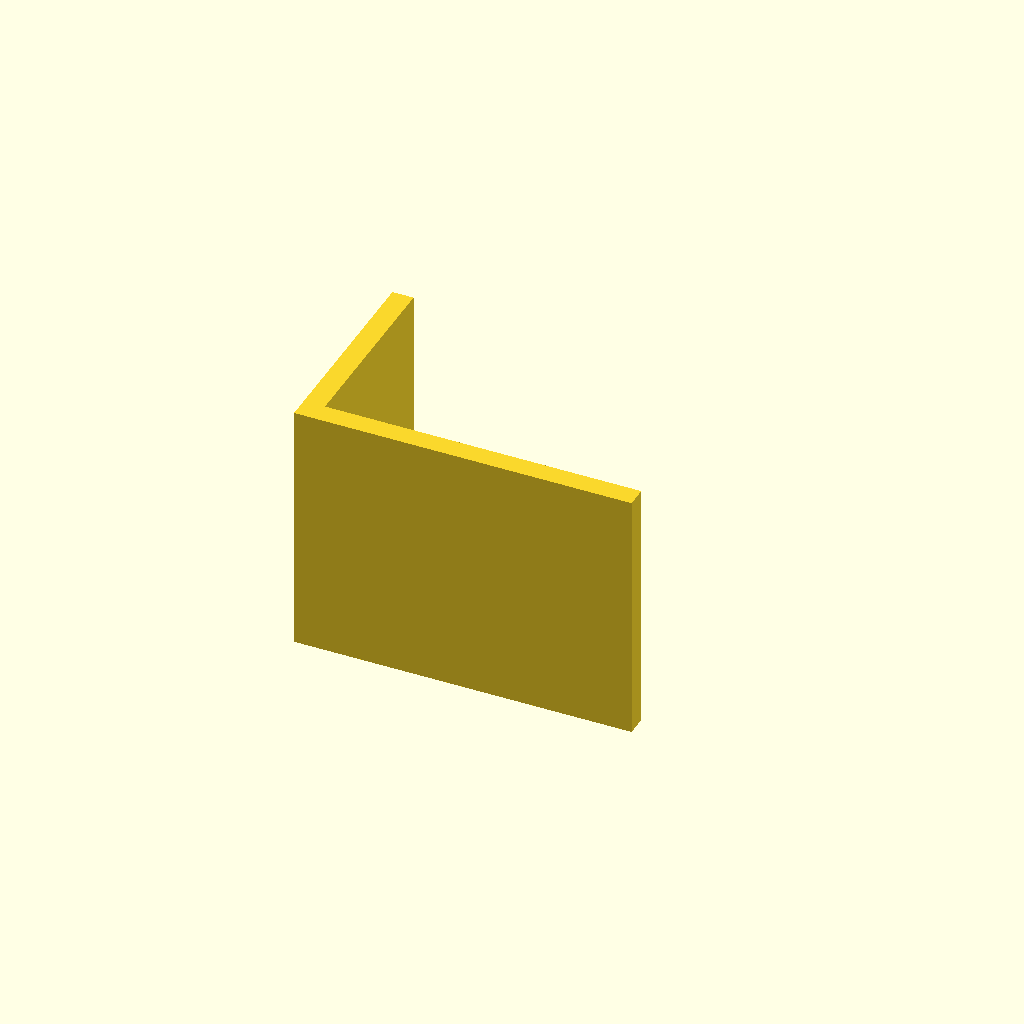
Cell 1: rendered with the file's own defaults.
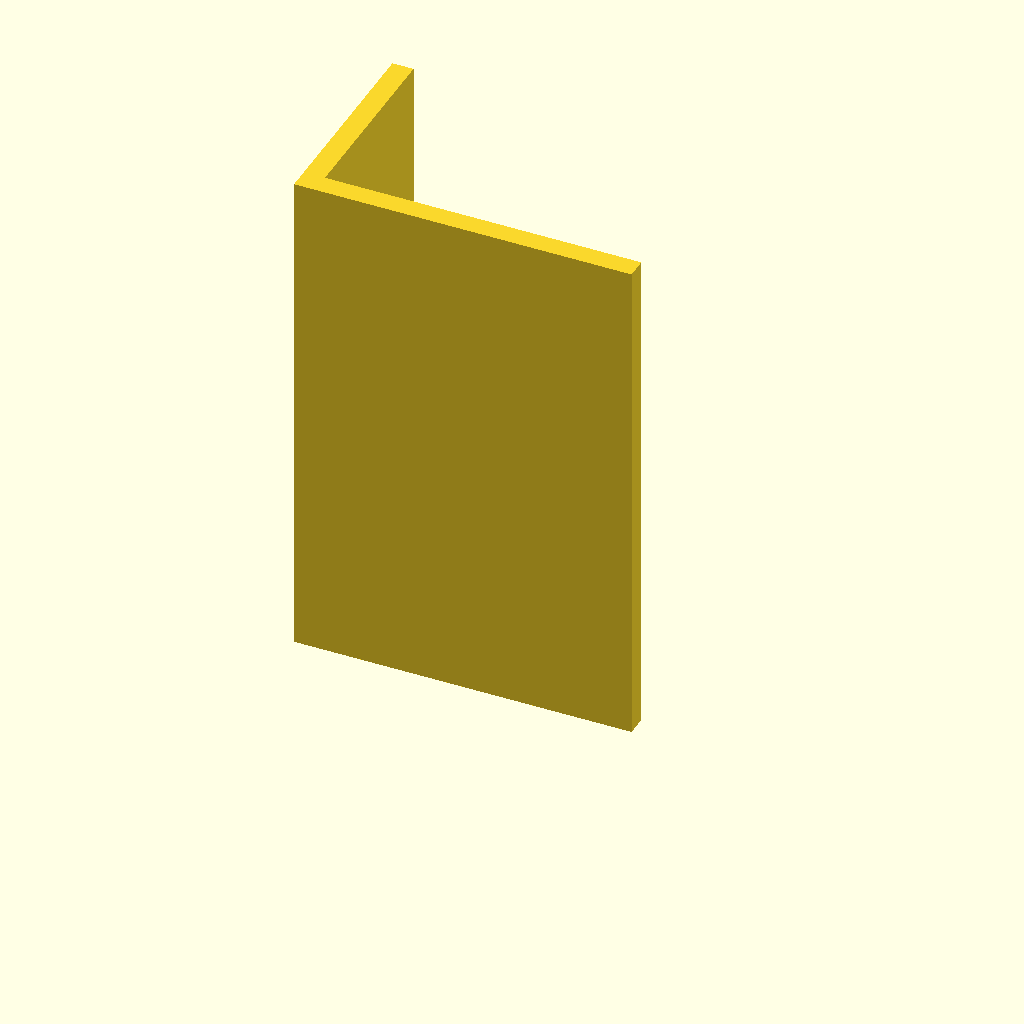
Cell 2: the same model with plate_t = 120.
All cells are drawn from one camera (rotation 55°, 0°, 25°, orthographic, colour scheme Cornfield), so only the parameter changes between them.
OpenSCAD source file optional_data/data/sketch3/structsections/part_0083.scad:
$fn = 32;

// ----------------------------------------------------------------------
// Structural section: angle 80 x 50 mm
// ----------------------------------------------------------------------

// --- parameters (mm) ---
sec_w = 80;               // leg width, X
sec_h = 50;               // leg height, Y
flange_t = 5;             // leg thickness
plate_t = 60;             // cut length, Z (extrusion height)

profile = [[0, 0], [80, 0], [80, 5], [5, 5], [5, 50], [0, 50]];  // primary outline, 6 points, counter clockwise

// --- the one profile operation ---
linear_extrude(height = plate_t) polygon(points = profile);
Customizer parameters (derived from the source; name, type, default, range or options):
sec_w: number, default 80
sec_h: number, default 50
flange_t: number, default 5
plate_t: number, default 60
